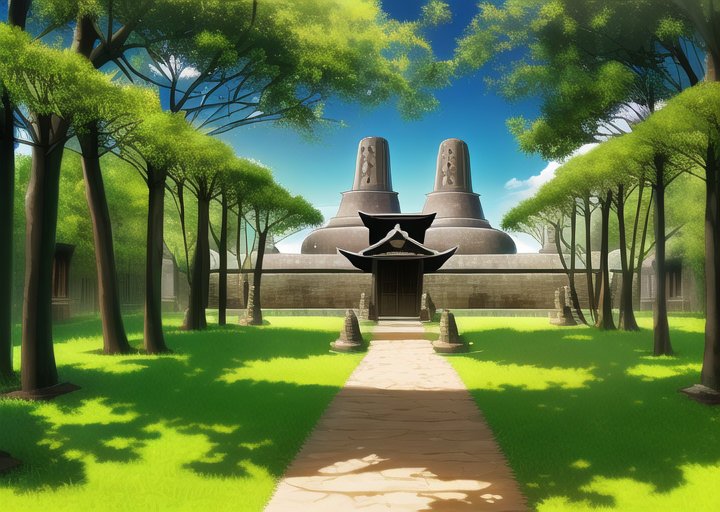
Generation parameters embedded in this image by AUTOMATIC1111 Stable Diffusion web UI or a fork of it (Forge, ...) (PNG 'parameters' text chunk):
masterpiece, best quality, ((forest)), ((village)), borobudur temple, daytime, cartoon,


Negative prompt: lowres, bad anatomy, bad hands, text, error, missing fingers, extra digit, fewer digits, cropped, worst quality, low quality, normal quality, jpeg artifacts, signature, watermark, username, blurry, artist name, road
Steps: 38, Sampler: Euler a, CFG scale: 12, Seed: 1114407687, Size: 720x512, Model hash: 89d59c3dde, Model: nai, Clip skip: 2, Version: v1.3.1